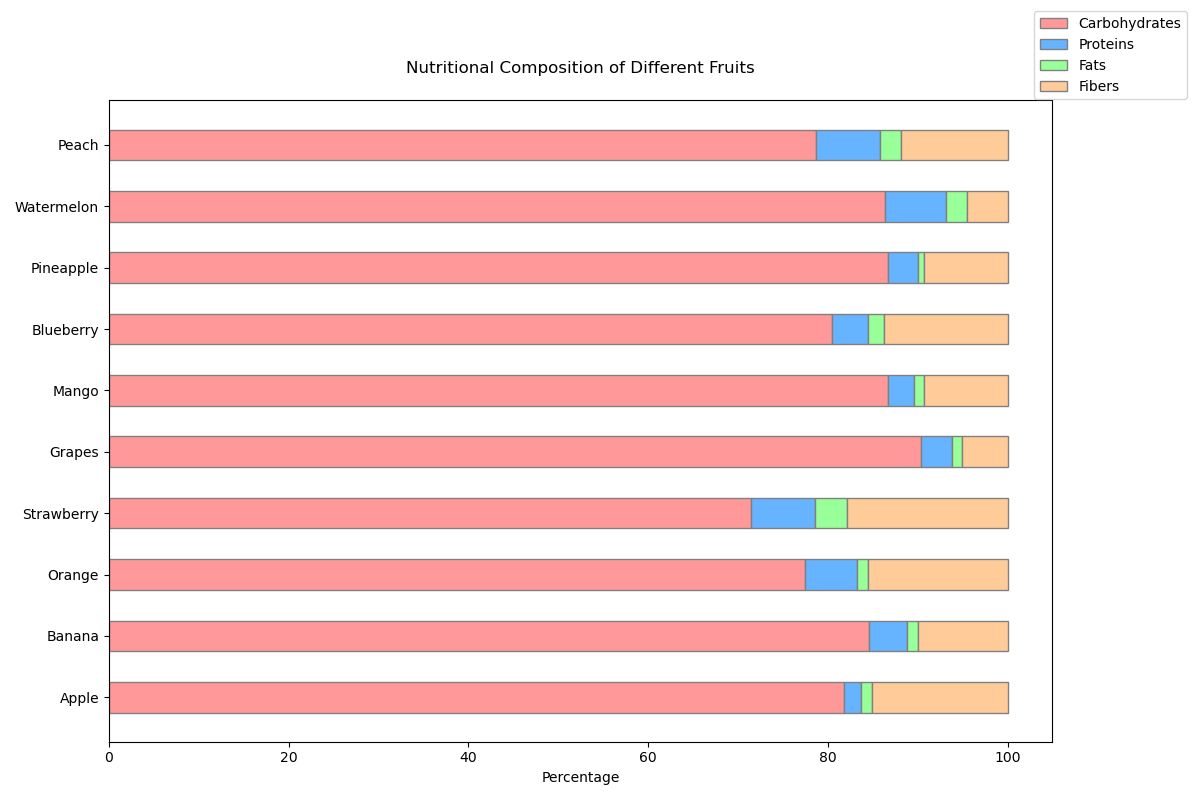

Values plotted in this chart, from the file beside it:
Fruit, Carbohydrates, Proteins, Fats, Fibers
Apple, 13, 0.3, 0.2, 2.4
Banana, 22, 1.1, 0.3, 2.6
Orange, 12, 0.9, 0.2, 2.4
Strawberry, 8, 0.8, 0.4, 2.0
Grapes, 16, 0.6, 0.2, 0.9
Mango, 15, 0.5, 0.2, 1.6
Blueberry, 14, 0.7, 0.3, 2.4
Pineapple, 13, 0.5, 0.1, 1.4
Watermelon, 7.6, 0.6, 0.2, 0.4
Peach, 10, 0.9, 0.3, 1.5
